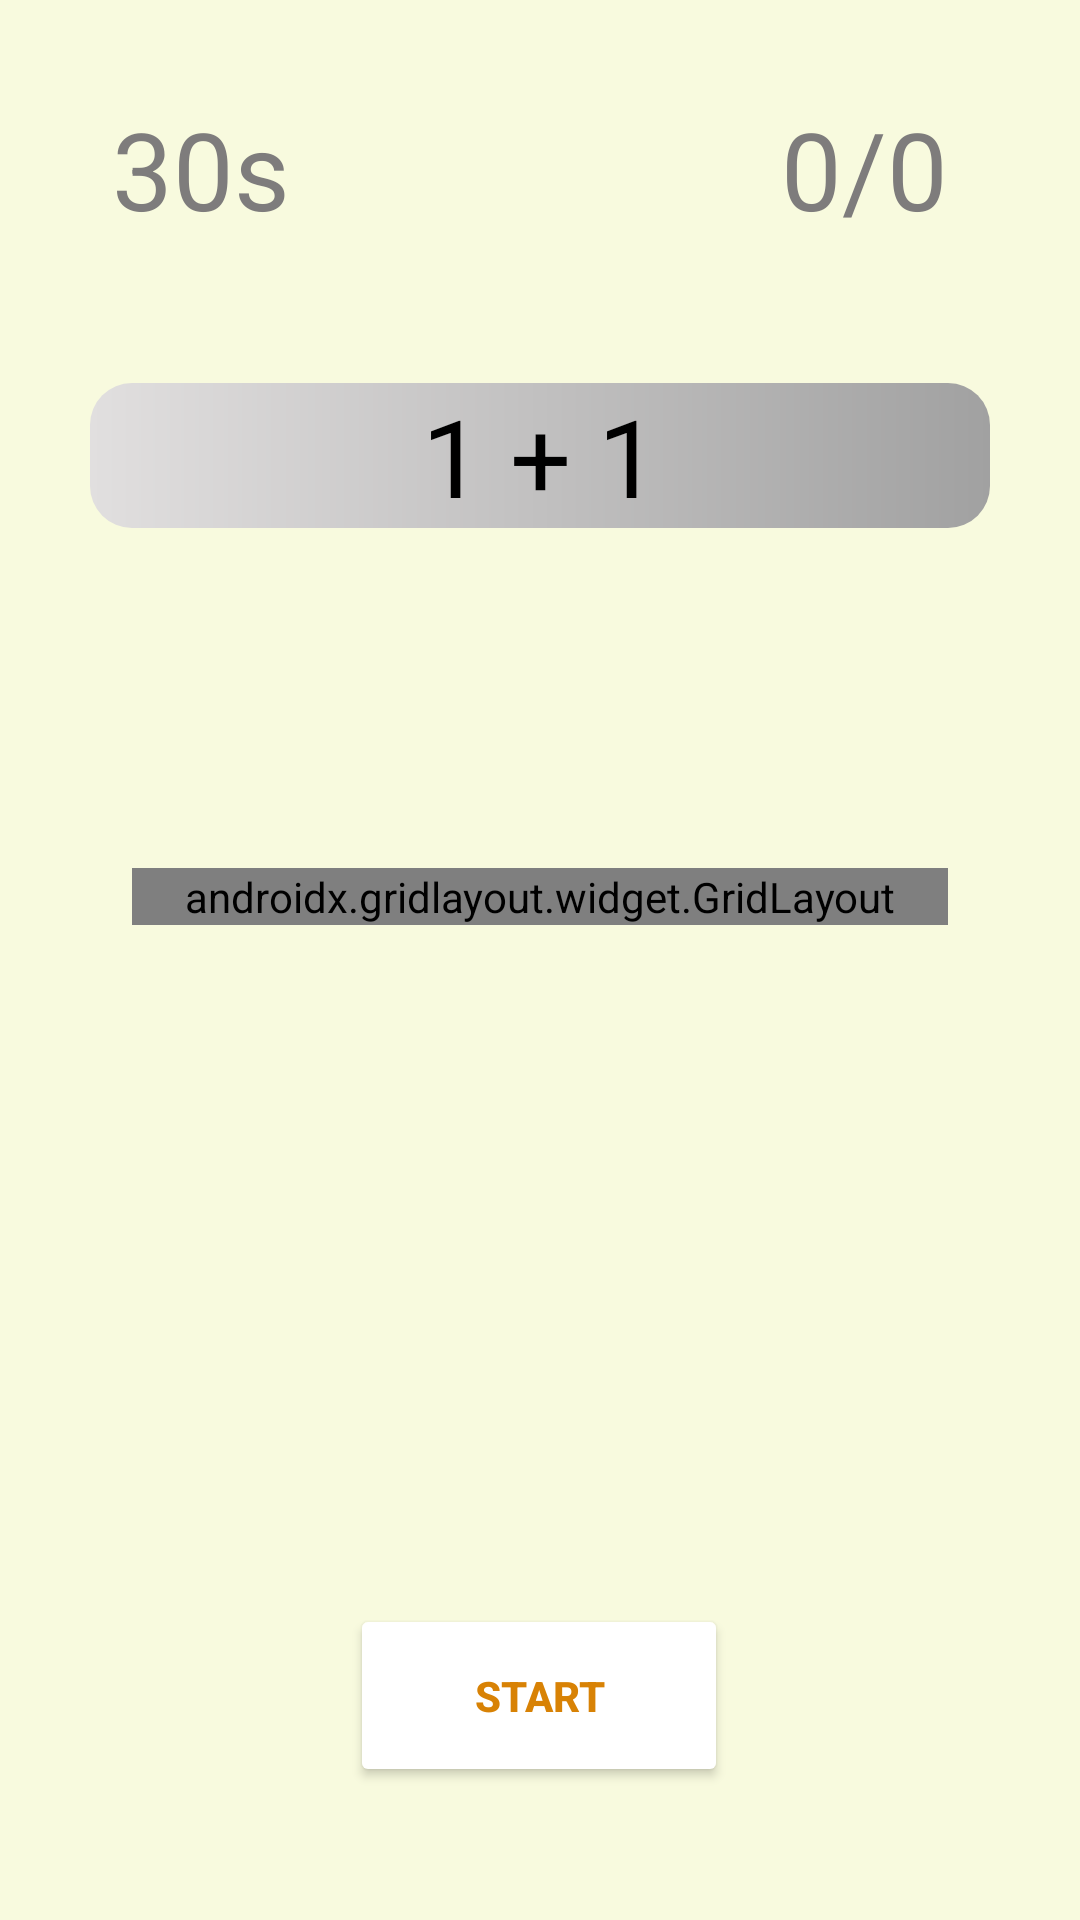

Write the Android layout XML for this screen, with the resource values it uses.
<!-- AndroidManifest.xml: application theme Theme.BrainTrainer -->
<!-- res/layout/activity_sub.xml -->
<?xml version="1.0" encoding="utf-8"?>
<androidx.constraintlayout.widget.ConstraintLayout xmlns:android="http://schemas.android.com/apk/res/android"
    xmlns:app="http://schemas.android.com/apk/res-auto"
    xmlns:tools="http://schemas.android.com/tools"
    android:layout_width="match_parent"
    android:layout_height="match_parent"
    android:background="#F8FADE"
    tools:context=".MainActivity">

    <TextView
        android:id="@+id/textTimeLeft"
        android:layout_width="wrap_content"
        android:layout_height="wrap_content"
        android:gravity="center"
        android:text="30s"
        android:textAlignment="center"
        android:textColor="#7E7C7C"
        android:textSize="36sp"
        app:layout_constraintBottom_toBottomOf="parent"
        app:layout_constraintEnd_toEndOf="parent"
        app:layout_constraintHorizontal_bias="0.124"
        app:layout_constraintStart_toStartOf="parent"
        app:layout_constraintTop_toTopOf="parent"
        app:layout_constraintVertical_bias="0.054" />

    <TextView
        android:id="@+id/textCorrectAnswers"
        android:layout_width="wrap_content"
        android:layout_height="wrap_content"
        android:layout_marginEnd="44dp"
        android:gravity="center"
        android:text="0/0"
        android:textAlignment="center"
        android:textColor="#7E7C7C"
        android:textSize="36sp"
        app:layout_constraintBottom_toBottomOf="parent"
        app:layout_constraintEnd_toEndOf="parent"
        app:layout_constraintHorizontal_bias="1.0"
        app:layout_constraintStart_toStartOf="parent"
        app:layout_constraintTop_toTopOf="parent"
        app:layout_constraintVertical_bias="0.054" />

    <androidx.gridlayout.widget.GridLayout
        android:id="@+id/gridLayout"
        android:layout_width="match_parent"
        android:layout_height="wrap_content"
        android:layout_marginStart="44dp"
        android:layout_marginTop="130dp"
        android:layout_marginEnd="44dp"
        android:layout_marginBottom="253dp"
        app:columnCount="2"
        app:layout_constraintBottom_toBottomOf="parent"
        app:layout_constraintEnd_toEndOf="parent"
        app:layout_constraintStart_toStartOf="parent"
        app:layout_constraintTop_toBottomOf="@+id/textCorrectAnswers"
        app:rowCount="2">

        <Button
            android:id="@+id/button1"
            android:backgroundTint="#F8FADE"

            android:onClick="onAnswerGiven"
            android:tag="1"
            android:text="1"
            android:textColor="#2962FF"
            android:textSize="36sp"
            app:cornerRadius="26dp"
            app:layout_column="0"
            app:layout_columnWeight="1"
            app:layout_gravity="fill"
            app:layout_row="0"
            app:layout_rowWeight="1"
            app:strokeColor="#2962FF"
            app:strokeWidth="3dp"
            tools:ignore="OnClick" />

        <Button
            android:id="@+id/button2"
            android:layout_width="wrap_content"
            android:layout_height="wrap_content"
            android:backgroundTint="#F8FADE"
            android:onClick="onAnswerGiven"
            android:tag="2"
            android:text="2"
            android:textColor="#2962FF"
            android:textSize="36sp"
            app:cornerRadius="26dp"
            app:layout_columnWeight="1"
            app:layout_gravity="fill"
            app:layout_rowWeight="1"
            app:strokeColor="#2962FF"
            app:strokeWidth="3dp"
            tools:ignore="OnClick" />

        <Button
            android:id="@+id/button3"
            android:layout_width="wrap_content"
            android:layout_height="wrap_content"
            android:backgroundTint="#F8FADE"
            android:onClick="onAnswerGiven"
            android:text="3"
            android:textColor="#2962FF"
            android:textSize="36sp"
            app:cornerRadius="26dp"
            app:layout_columnWeight="1"
            app:layout_gravity="fill"
            app:layout_rowWeight="1"
            app:strokeColor="#2962FF"
            app:strokeWidth="3dp"
            tools:ignore="OnClick" />

        <Button
            android:id="@+id/button4"
            android:layout_width="wrap_content"
            android:layout_height="wrap_content"
            android:backgroundTint="#F8FADE"
            android:onClick="onAnswerGiven"
            android:tag="4"
            android:text="4"
            android:textColor="#2962FF"
            android:textSize="36sp"
            app:cornerRadius="26dp"
            app:layout_columnWeight="1"
            app:layout_gravity="fill"
            app:layout_rowWeight="1"
            app:strokeColor="#2962FF"
            app:strokeWidth="3dp"
            tools:ignore="OnClick" />
    </androidx.gridlayout.widget.GridLayout>

    <TextView
        android:id="@+id/displayedQuestion"
        android:layout_width="300dp"
        android:layout_height="wrap_content"
        android:background="@drawable/textview"
        android:gravity="center"
        android:text="1 + 1"
        android:textAlignment="center"
        android:textColor="@color/black"
        android:textSize="36sp"
        app:layout_constraintBottom_toBottomOf="parent"
        app:layout_constraintEnd_toEndOf="parent"
        app:layout_constraintStart_toStartOf="parent"
        app:layout_constraintTop_toTopOf="parent"
        app:layout_constraintVertical_bias="0.216" />

    <TextView
        android:id="@+id/textStatus"
        android:layout_width="wrap_content"
        android:layout_height="wrap_content"
        android:layout_marginStart="120dp"
        android:layout_marginTop="55dp"
        android:layout_marginEnd="121dp"
        android:layout_marginBottom="24dp"
        android:textAlignment="center"
        android:textColor="@color/colorAccent"
        android:textSize="48sp"
        app:layout_constraintBottom_toTopOf="@+id/buttonPlay"
        app:layout_constraintEnd_toEndOf="parent"
        app:layout_constraintStart_toStartOf="parent"
        app:layout_constraintTop_toBottomOf="@+id/gridLayout"
        app:layout_constraintVertical_bias="0.903"
        tools:visibility="invisible" />

    <Button
        android:id="@+id/buttonPlay"
        android:layout_width="126dp"
        android:layout_height="61dp"
        android:layout_marginStart="153dp"
        android:layout_marginTop="24dp"
        android:layout_marginEnd="154dp"

        android:backgroundTint="@color/white"
        android:onClick="playGame"
        android:text="Start"
        android:textColor="#D88205"
        android:textStyle="bold"
        app:cornerRadius="8dp"
        app:layout_constraintBottom_toBottomOf="parent"
        app:layout_constraintEnd_toEndOf="parent"
        app:layout_constraintStart_toStartOf="parent"
        app:layout_constraintTop_toTopOf="parent"
        app:layout_constraintVertical_bias="0.92"
        app:strokeColor="#D88205"
        app:strokeWidth="4dp"
        tools:ignore="OnClick"
        tools:visibility="visible" />

</androidx.constraintlayout.widget.ConstraintLayout>
<!-- resources referenced by this layout -->
<resources>
  <color name="black">#FF000000</color>
  <color name="colorAccent">#D81B60</color>
  <color name="white">#FFFFFFFF</color>
  <!-- drawable textview (drawable) -->
  <?xml version="1.0" encoding="utf-8"?>
  <shape android:shape="rectangle" xmlns:android="http://schemas.android.com/apk/res/android">
  
      <corners android:radius="14sp"/>
      <gradient android:startColor="#E1DFDF" android:endColor="#A1A1A1"/>
  
  
  </shape>
  <style name="Theme.BrainTrainer" parent="Theme.MaterialComponents.DayNight.DarkActionBar">
          
          <item name="colorPrimary">#3F6CF4</item>
          <item name="colorPrimaryVariant">@color/purple_700</item>
          <item name="colorOnPrimary">@color/white</item>
          
          <item name="colorSecondary">@color/teal_200</item>
          <item name="colorSecondaryVariant">@color/teal_700</item>
          <item name="colorOnSecondary">@color/black</item>
          
          <item name="android:statusBarColor" tools:targetApi="l">#3F6CF4</item>
          
      </style>
  <color name="purple_700">#FF3700B3</color>
  <color name="teal_200">#FF03DAC5</color>
  <color name="teal_700">#FF018786</color>
</resources>
